Run: headless pygame with SDL's dummy video driver; simulated clock (each Clock.tick advances the game by its frame time, no real sleeping); random seed 0; keys injected as events and as key.get_pressed() state; no mouse input.
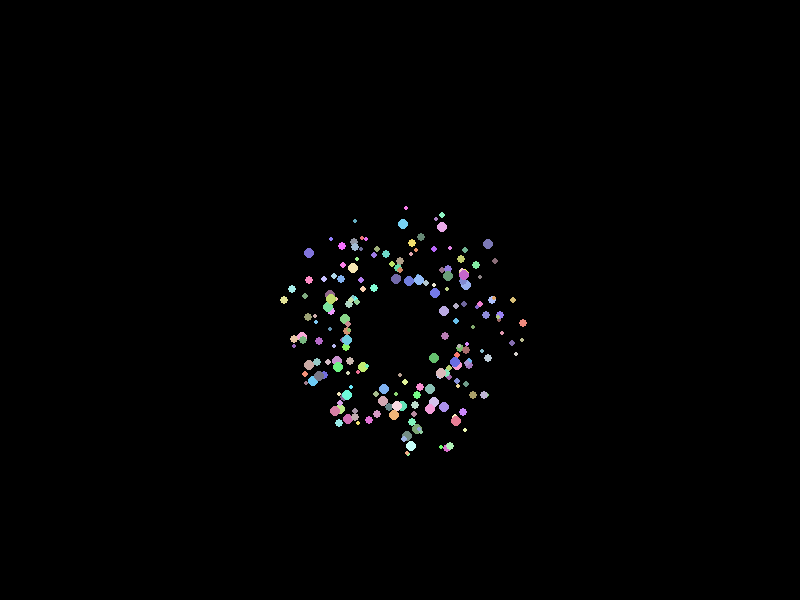
Frame 1 of 4 · flips 1–60 · no input
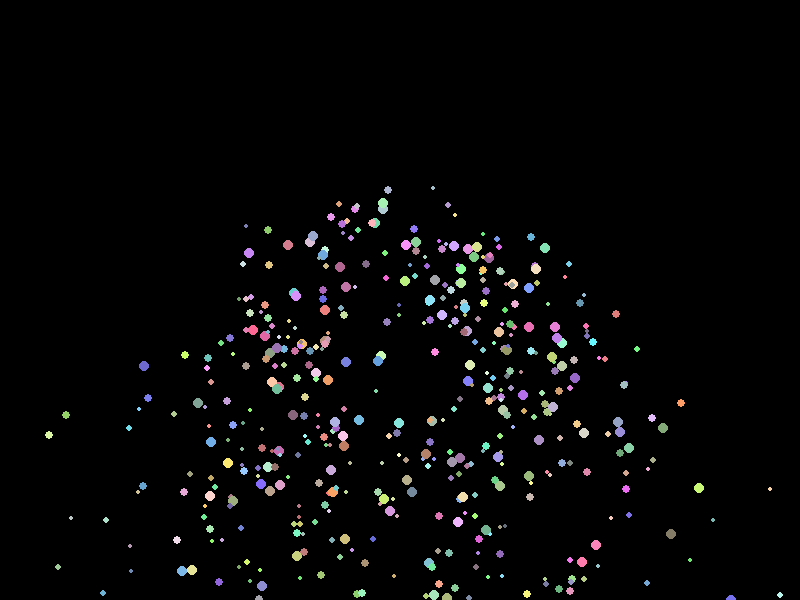
Frame 2 of 4 · flips 61–180 · tapped SPACE, RETURN · held RIGHT (→), D
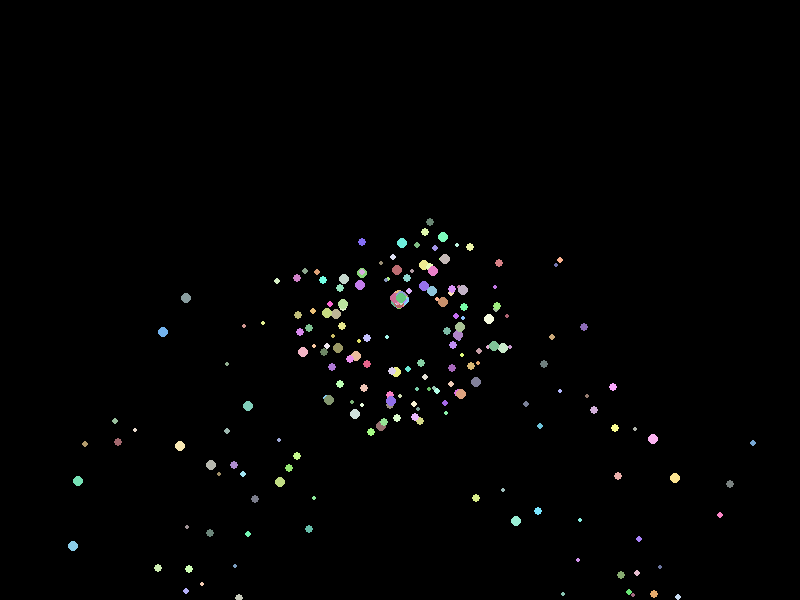
Frame 3 of 4 · flips 181–300 · held DOWN (↓), S
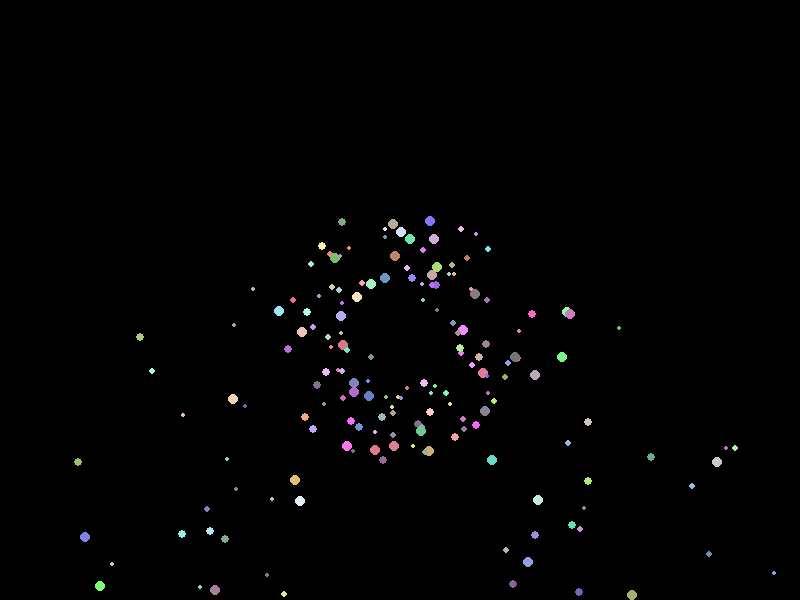
Frame 4 of 4 · flips 301–420 · held LEFT (←), A, UP (↑), W

The pygame program that drew these frames:

import pygame
import random
import math

# Initialize Pygame
pygame.init()

# Constants
WIDTH, HEIGHT = 800, 600
FPS = 60
NUM_PARTICLES = 100
GRAVITY = 0.1

# Colors
BLACK = (0, 0, 0)
WHITE = (255, 255, 255)

class Particle:
    def __init__(self, x, y):
        self.x = x
        self.y = y
        self.size = random.randint(2, 5)
        self.color = (random.randint(100, 255), random.randint(100, 255), random.randint(100, 255))
        self.angle = random.uniform(0, 2 * math.pi)
        self.speed = random.uniform(2, 5)
        self.vx = self.speed * math.cos(self.angle)
        self.vy = self.speed * math.sin(self.angle)

    def update(self):
        self.vy += GRAVITY
        self.x += self.vx
        self.y += self.vy

    def draw(self, screen):
        pygame.draw.circle(screen, self.color, (int(self.x), int(self.y)), self.size)

def main():
    screen = pygame.display.set_mode((WIDTH, HEIGHT))
    pygame.display.set_caption("Fireworks Simulation")
    clock = pygame.time.Clock()
    particles = []

    running = True
    while running:
        for event in pygame.event.get():
            if event.type == pygame.QUIT:
                running = False

        if random.random() < 0.05:  # Create new fireworks
            for _ in range(NUM_PARTICLES):
                particles.append(Particle(WIDTH // 2, HEIGHT // 2))

        screen.fill(BLACK)

        for particle in particles[:]:
            particle.update()
            particle.draw(screen)
            if particle.y > HEIGHT:  # Remove particles that fall off the screen
                particles.remove(particle)

        pygame.display.flip()
        clock.tick(FPS)

    pygame.quit()

if __name__ == "__main__":
    main()
